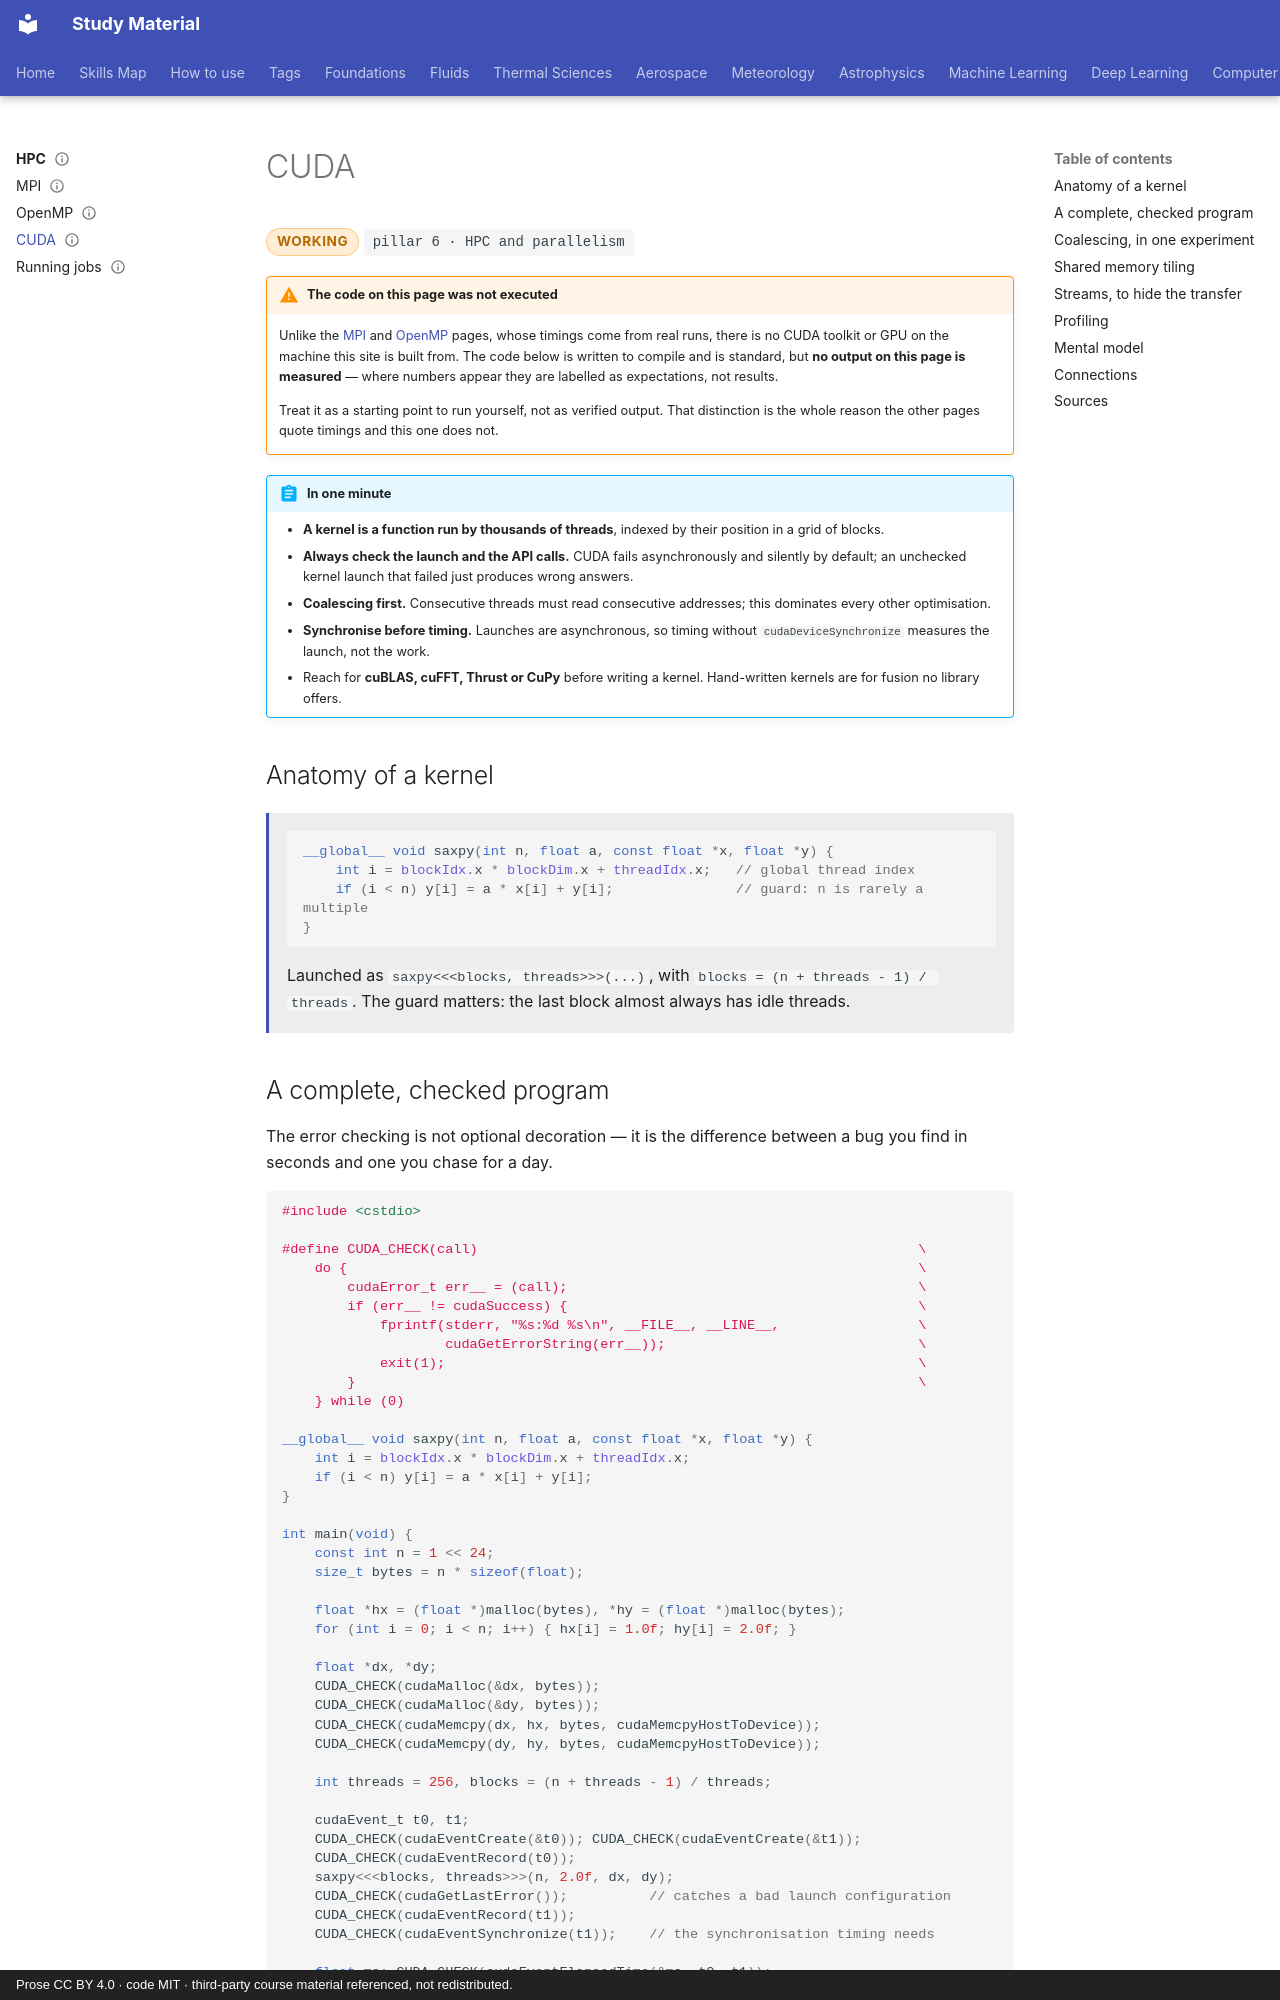

repository: pkjha-aero/StudyMaterial · page: hpc/cuda/index.html · generator: mkdocs · copyright: Prose CC BY 4.0 · code MIT · third-party course material referenced, not redistributed.

---
title: CUDA
status: working
tags: [pillar-6, hpc, parallelism, performance]
updated: 2026-09-28
---

# CUDA

<span class="status status-working">working</span>
<span class="pillar">pillar 6 &middot; HPC and parallelism</span>

!!! warning "The code on this page was not executed"
    Unlike the [MPI](mpi.md) and [OpenMP](openmp.md) pages, whose timings come from real
    runs, there is no CUDA toolkit or GPU on the machine this site is built from. The code
    below is written to compile and is standard, but **no output on this page is
    measured** — where numbers appear they are labelled as expectations, not results.

    Treat it as a starting point to run yourself, not as verified output. That distinction
    is the whole reason the other pages quote timings and this one does not.

!!! abstract "In one minute"
    - **A kernel is a function run by thousands of threads**, indexed by their position in a grid of blocks.
    - **Always check the launch and the API calls.** CUDA fails asynchronously and silently by default; an unchecked kernel launch that failed just produces wrong answers.
    - **Coalescing first.** Consecutive threads must read consecutive addresses; this dominates every other optimisation.
    - **Synchronise before timing.** Launches are asynchronous, so timing without `cudaDeviceSynchronize` measures the launch, not the work.
    - Reach for **cuBLAS, cuFFT, Thrust or CuPy** before writing a kernel. Hand-written kernels are for fusion no library offers.

## Anatomy of a kernel

<div class="result" markdown>

```cuda
__global__ void saxpy(int n, float a, const float *x, float *y) {
    int i = blockIdx.x * blockDim.x + threadIdx.x;   // global thread index
    if (i < n) y[i] = a * x[i] + y[i];               // guard: n is rarely a multiple
}
```

Launched as `saxpy<<<blocks, threads>>>(...)`, with `blocks = (n + threads - 1) / threads`.
The guard matters: the last block almost always has idle threads.

</div>
